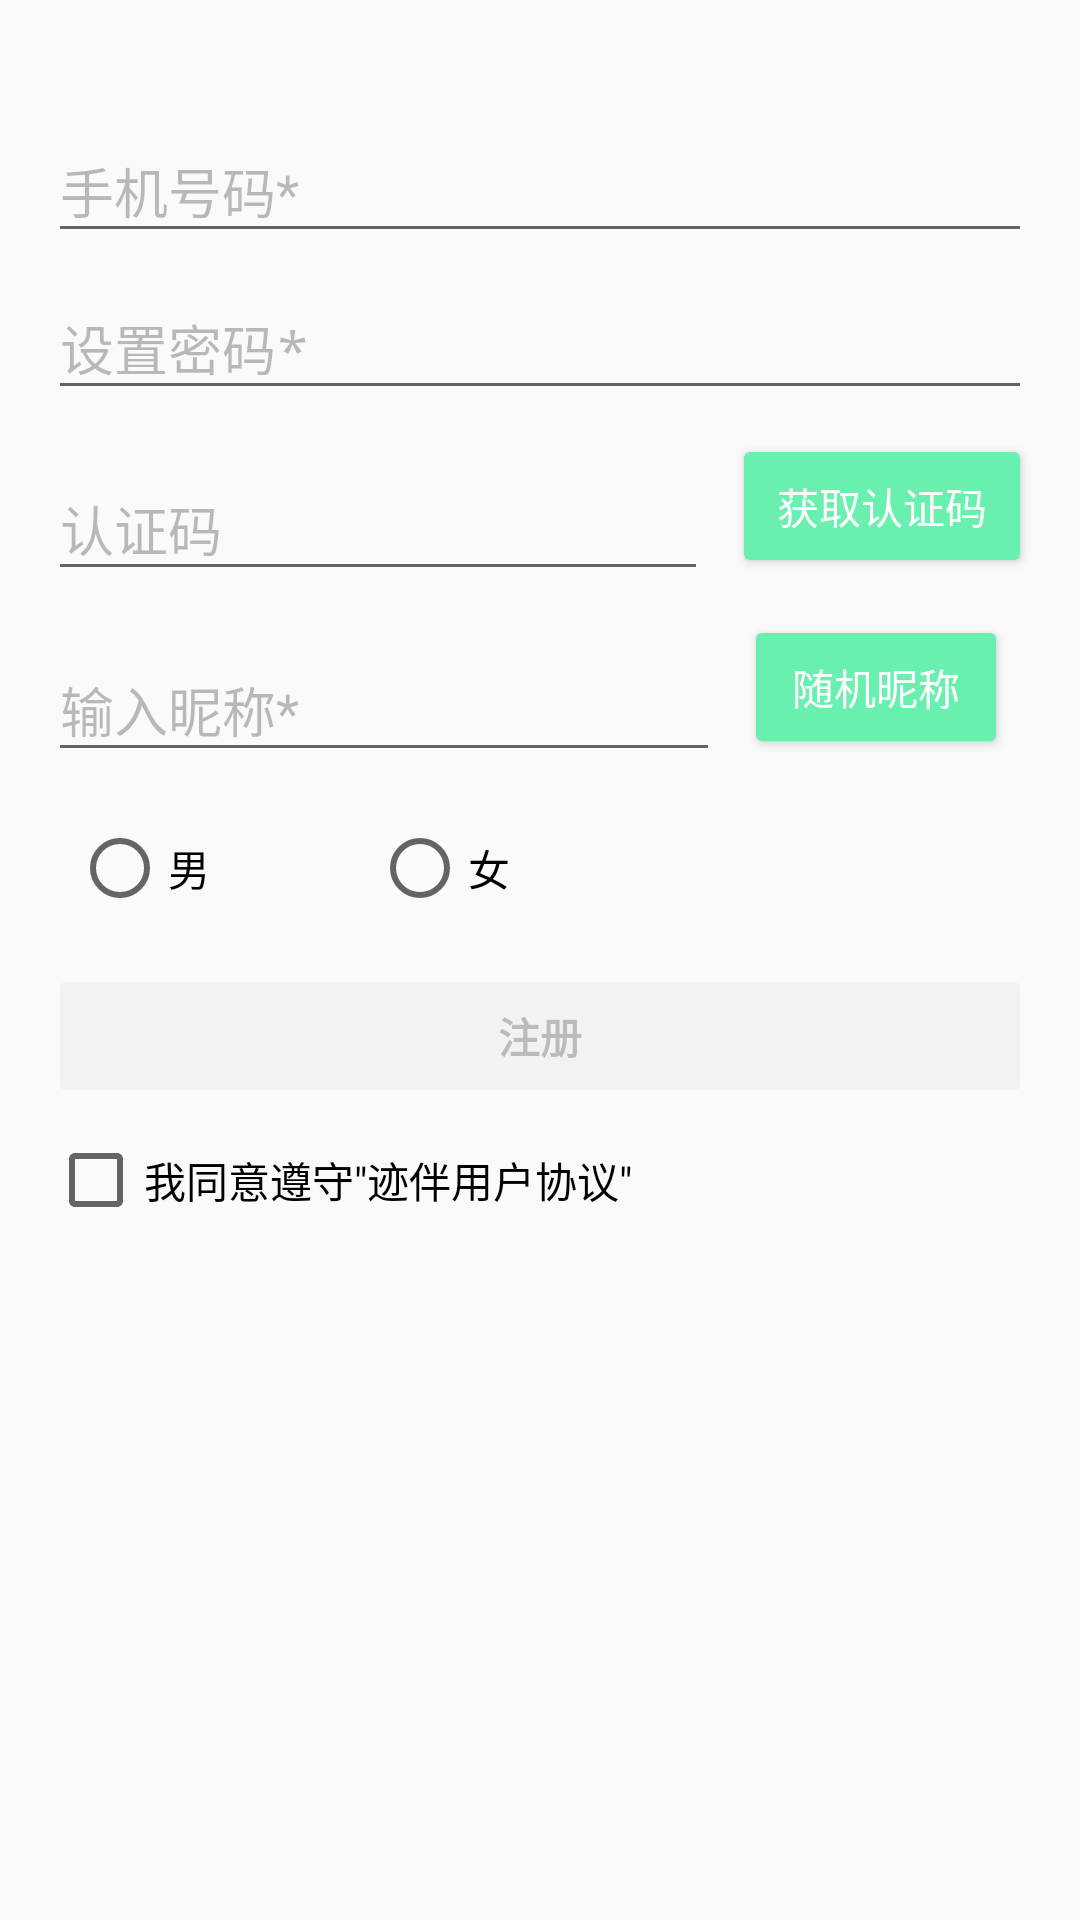

Layout XML and referenced resources for this Android screen:
<!-- AndroidManifest.xml: application theme Plaid -->
<!-- res/layout/fragment_register.xml -->
<layout xmlns:android="http://schemas.android.com/apk/res/android"
    xmlns:app="http://schemas.android.com/apk/res-auto"
    xmlns:tools="http://schemas.android.com/tools"
    tools:context="com.penn.jba.RegisterFragment">

    <LinearLayout
        android:layout_width="match_parent"
        android:layout_height="wrap_content"
        android:orientation="vertical">

        <ProgressBar
            android:id="@+id/job_progress"
            style="@android:style/Widget.Material.ProgressBar.Horizontal"
            android:layout_width="match_parent"
            android:layout_height="wrap_content"
            android:indeterminate="true"
            android:visibility="invisible" />

        <LinearLayout
            android:layout_width="match_parent"
            android:layout_height="match_parent"
            android:gravity="center_horizontal"
            android:orientation="vertical"
            android:paddingBottom="@dimen/activity_vertical_margin"
            android:paddingLeft="@dimen/activity_horizontal_margin"
            android:paddingRight="@dimen/activity_horizontal_margin"
            android:paddingTop="@dimen/activity_vertical_margin">

            <android.support.design.widget.TextInputLayout
                android:id="@+id/phone_input_layout"
                android:layout_width="match_parent"
                android:layout_height="wrap_content">

                <EditText
                    android:id="@+id/phone_input"
                    android:layout_width="match_parent"
                    android:layout_height="wrap_content"
                    android:hint="@string/prompt_phone"
                    android:inputType="number"
                    android:maxLines="1" />

            </android.support.design.widget.TextInputLayout>

            <android.support.design.widget.TextInputLayout
                android:id="@+id/password_input_layout"
                android:layout_width="match_parent"
                android:layout_height="wrap_content">

                <EditText
                    android:id="@+id/password_input"
                    android:layout_width="match_parent"
                    android:layout_height="wrap_content"
                    android:hint="@string/set_password"
                    android:inputType="textPassword"
                    android:maxLines="1" />

            </android.support.design.widget.TextInputLayout>

            <android.support.constraint.ConstraintLayout
                android:layout_width="match_parent"
                android:layout_height="wrap_content"
                android:orientation="horizontal">

                <android.support.design.widget.TextInputLayout
                    android:id="@+id/verify_code_input_layout"
                    android:layout_width="0dp"
                    android:layout_height="wrap_content"
                    android:layout_marginRight="8dp"
                    android:layout_marginTop="8dp"
                    app:layout_constraintLeft_toLeftOf="parent"
                    app:layout_constraintRight_toLeftOf="@+id/request_verify_code_button"
                    app:layout_constraintTop_toTopOf="parent">

                    <EditText
                        android:id="@+id/verify_code_input"
                        android:layout_width="match_parent"
                        android:layout_height="wrap_content"
                        android:hint="@string/verify_code"
                        android:inputType="number"
                        android:maxLines="1" />

                </android.support.design.widget.TextInputLayout>

                <Button
                    android:id="@+id/request_verify_code_button"
                    style="@style/Widget.AppCompat.Button.Colored"
                    android:layout_width="100dp"
                    android:layout_height="wrap_content"
                    android:layout_marginTop="8dp"
                    android:text="@string/request_verify_code"
                    app:layout_constraintRight_toRightOf="parent"
                    app:layout_constraintTop_toTopOf="parent" />

            </android.support.constraint.ConstraintLayout>

            <android.support.constraint.ConstraintLayout
                android:layout_width="match_parent"
                android:layout_height="wrap_content"
                android:orientation="horizontal">

                <android.support.design.widget.TextInputLayout
                    android:id="@+id/nickname_input_layout"
                    android:layout_width="0dp"
                    android:layout_height="wrap_content"
                    android:layout_marginEnd="8dp"
                    android:layout_marginRight="8dp"
                    android:layout_marginTop="8dp"
                    app:layout_constraintLeft_toLeftOf="parent"
                    app:layout_constraintRight_toLeftOf="@+id/get_random_nickname_button"
                    app:layout_constraintTop_toTopOf="parent">

                    <EditText
                        android:id="@+id/nickname_input"
                        android:layout_width="match_parent"
                        android:layout_height="wrap_content"
                        android:hint="@string/input_nickname"
                        android:inputType="text"
                        android:maxLines="1" />

                </android.support.design.widget.TextInputLayout>

                <Button
                    android:id="@+id/get_random_nickname_button"
                    style="@style/Widget.AppCompat.Button.Colored"
                    android:layout_width="wrap_content"
                    android:layout_height="wrap_content"
                    android:layout_marginEnd="8dp"
                    android:layout_marginRight="8dp"
                    android:layout_marginTop="8dp"
                    android:text="@string/get_random"
                    app:layout_constraintRight_toRightOf="parent"
                    app:layout_constraintTop_toTopOf="parent" />

            </android.support.constraint.ConstraintLayout>

            <android.support.design.widget.TextInputLayout
                android:id="@+id/sex_input_layout"
                android:layout_width="match_parent"
                android:layout_height="wrap_content"
                android:layout_marginTop="8dp">

                <RadioGroup
                    android:id="@+id/sex_input"
                    android:layout_width="wrap_content"
                    android:layout_height="wrap_content"
                    android:layout_marginLeft="8dp"
                    android:layout_marginTop="8dp"
                    android:orientation="horizontal"
                    app:layout_constraintLeft_toLeftOf="parent"
                    app:layout_constraintTop_toTopOf="parent">

                    <RadioButton
                        android:id="@+id/male_radio"
                        android:layout_width="100dp"
                        android:layout_height="wrap_content"
                        android:text="@string/male" />

                    <RadioButton
                        android:id="@+id/female_radio"
                        android:layout_width="100dp"
                        android:layout_height="wrap_content"
                        android:text="@string/female" />

                </RadioGroup>

            </android.support.design.widget.TextInputLayout>

            <Button
                android:id="@+id/sign_up_button"
                style="@style/Widget.AppCompat.Button.Colored"
                android:layout_width="match_parent"
                android:layout_height="wrap_content"
                android:layout_marginTop="16dp"
                android:enabled="false"
                android:text="@string/action_sign_up"
                android:textStyle="bold" />

            <android.support.design.widget.TextInputLayout
                android:id="@+id/agree_input_layout"
                android:layout_width="match_parent"
                android:layout_height="wrap_content">

                <CheckBox
                    android:id="@+id/agree_check"
                    android:layout_width="wrap_content"
                    android:layout_height="wrap_content"
                    android:layout_marginTop="8dp"
                    android:text="@string/agreement" />

            </android.support.design.widget.TextInputLayout>

        </LinearLayout>

    </LinearLayout>

</layout>
<!-- resources referenced by this layout -->
<resources>
  <dimen name="activity_horizontal_margin">16dp</dimen>
  <dimen name="activity_vertical_margin">16dp</dimen>
  <string name="action_sign_up">注册</string>
  <string name="agreement">我同意遵守\"迹伴用户协议\"</string>
  <string name="female">女</string>
  <string name="get_random">随机昵称</string>
  <string name="input_nickname">输入昵称*</string>
  <string name="male">男</string>
  <string name="prompt_phone">手机号码*</string>
  <string name="request_verify_code">获取认证码</string>
  <string name="set_password">设置密码*</string>
  <string name="verify_code">认证码</string>
  <style name="Plaid" parent="Theme.AppCompat.Light.NoActionBar">
          <item name="android:colorPrimary">@color/primary</item>
          <item name="android:colorBackground">@color/background_light</item>
          <item name="android:colorAccent">@color/accent</item>
          <item name="android:navigationBarColor">@color/background_super_dark</item>
          <item name="android:statusBarColor">@color/background_super_dark</item>
          <item name="android:textColorHint">@color/hint_disabled_dark</item>
          <item name="android:windowBackground">@color/background_light</item>
          <item name="android:windowAllowEnterTransitionOverlap">true</item>
          <item name="android:windowAllowReturnTransitionOverlap">true</item>
          <item name="android:windowSharedElementsUseOverlay">false</item>
  
          <item name="android:windowTranslucentStatus">true</item>
      </style>
  <color name="primary">#69F0AE</color>
  <color name="background_light">#fafafa</color>
  <color name="accent">@color/primary</color>
  <color name="background_super_dark">#ff292929</color>
  <color name="hint_disabled_dark">#43000000</color>
</resources>
